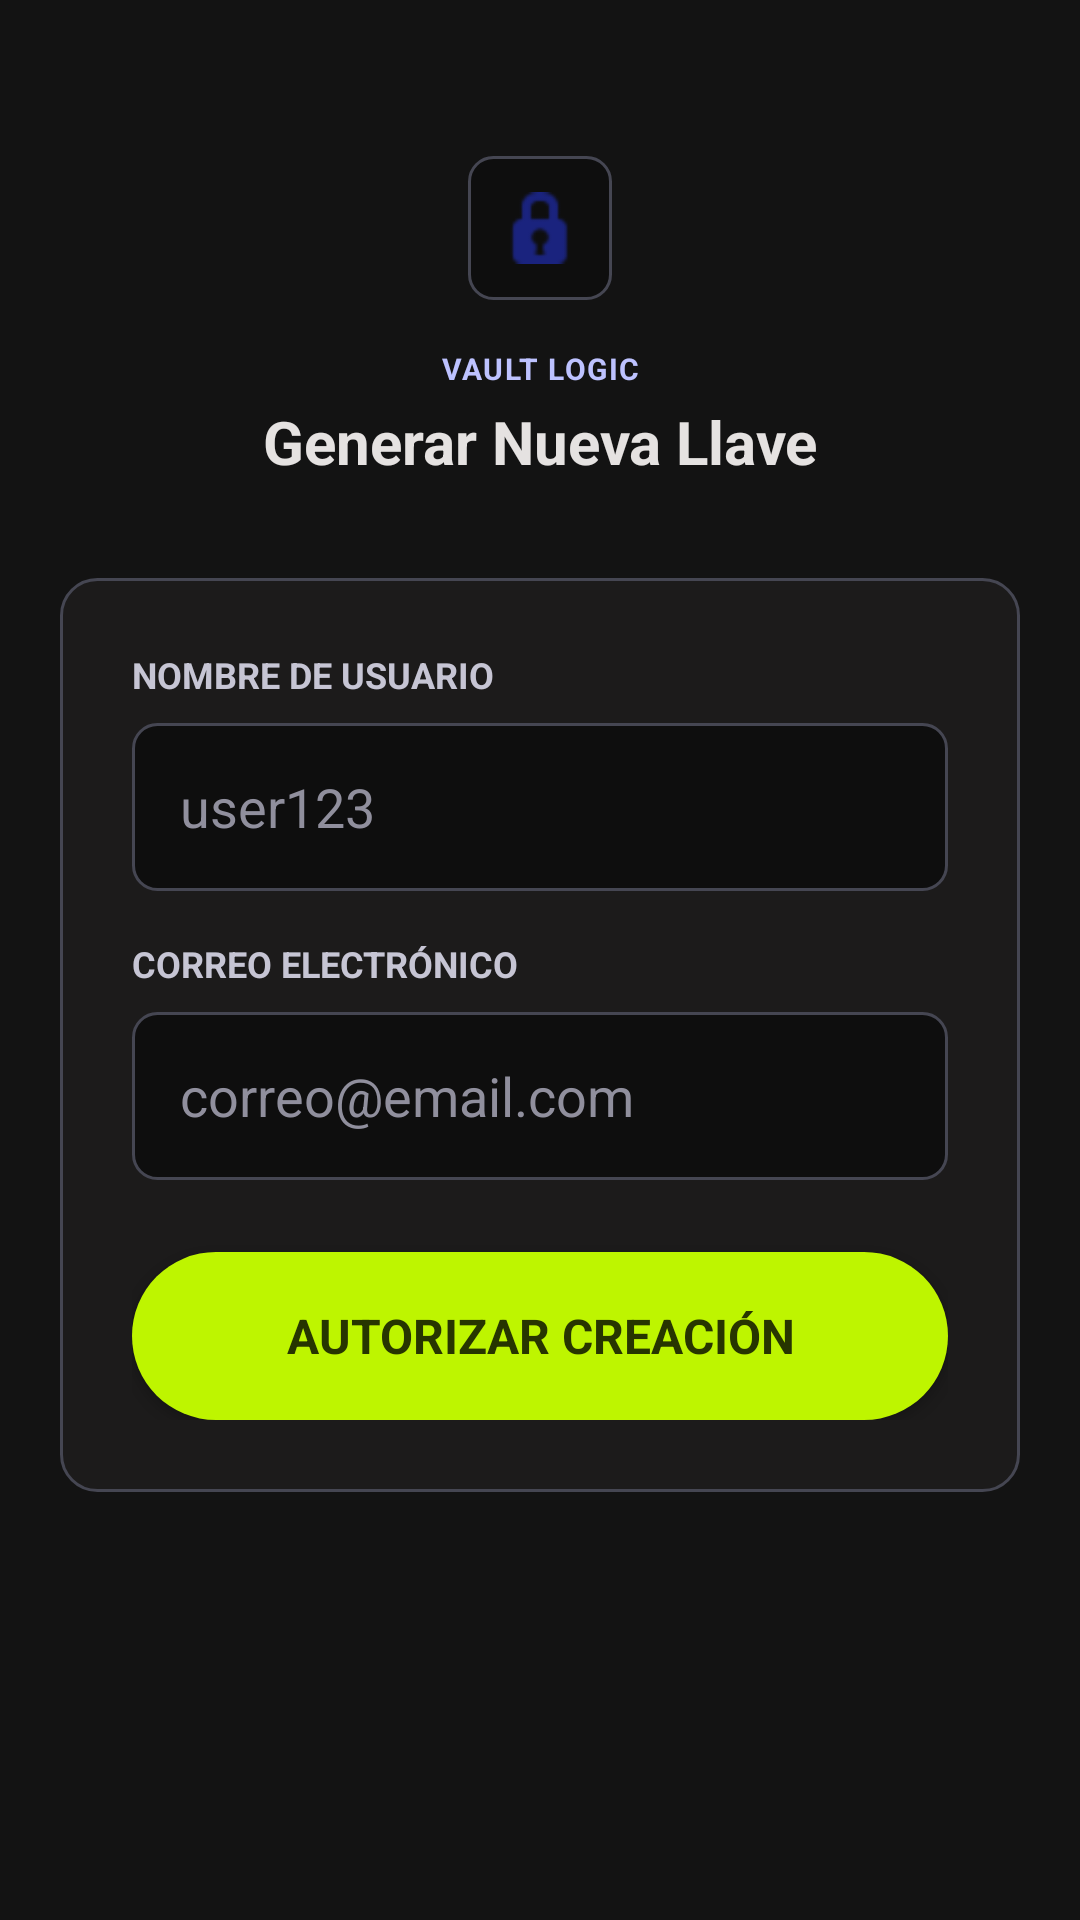

Produce the Android XML layout that renders to this screen, including the resource entries it uses.
<!-- AndroidManifest.xml: application theme Theme.PasswordlessApp -->
<!-- res/layout/fragment_register.xml -->
<?xml version="1.0" encoding="utf-8"?>
<androidx.constraintlayout.widget.ConstraintLayout xmlns:android="http://schemas.android.com/apk/res/android"
    xmlns:app="http://schemas.android.com/apk/res-auto"
    xmlns:tools="http://schemas.android.com/tools"
    android:layout_width="match_parent"
    android:layout_height="match_parent"
    android:background="@color/vault_background"
    android:padding="20dp"
    tools:context=".ui.register.RegisterFragment">

    
    <LinearLayout
        android:id="@+id/header"
        android:layout_width="wrap_content"
        android:layout_height="wrap_content"
        android:layout_marginTop="32dp"
        android:gravity="center"
        android:orientation="vertical"
        app:layout_constraintEnd_toEndOf="parent"
        app:layout_constraintStart_toStartOf="parent"
        app:layout_constraintTop_toTopOf="parent">

        <FrameLayout
            android:layout_width="48dp"
            android:layout_height="48dp"
            android:background="@drawable/bg_vault_input"
            android:layout_marginBottom="16dp">
            <ImageView
                android:layout_width="24dp"
                android:layout_height="24dp"
                android:layout_gravity="center"
                android:src="@android:drawable/ic_secure"
                app:tint="@color/vault_primary" />
        </FrameLayout>

        <TextView
            android:layout_width="wrap_content"
            android:layout_height="wrap_content"
            android:text="VAULT LOGIC"
            android:textColor="@color/vault_on_primary"
            android:textSize="10sp"
            android:textStyle="bold"
            android:letterSpacing="0.05"
            android:layout_marginBottom="4dp" />

        <TextView
            android:layout_width="wrap_content"
            android:layout_height="wrap_content"
            android:text="Generar Nueva Llave"
            android:textColor="@color/vault_on_surface"
            android:textSize="20sp"
            android:textStyle="bold" />
    </LinearLayout>

    
    <LinearLayout
        android:layout_width="0dp"
        android:layout_height="wrap_content"
        android:layout_marginTop="32dp"
        android:background="@drawable/bg_vault_card"
        android:orientation="vertical"
        android:padding="24dp"
        app:layout_constraintEnd_toEndOf="parent"
        app:layout_constraintStart_toStartOf="parent"
        app:layout_constraintTop_toBottomOf="@id/header">

        <TextView
            android:layout_width="wrap_content"
            android:layout_height="wrap_content"
            android:layout_marginBottom="8dp"
            android:text="NOMBRE DE USUARIO"
            android:textColor="@color/vault_on_surface_variant"
            android:textSize="12sp"
            android:textStyle="bold" />

        <EditText
            android:id="@+id/etUsername"
            android:layout_width="match_parent"
            android:layout_height="56dp"
            android:layout_marginBottom="16dp"
            android:background="@drawable/bg_vault_input"
            android:hint="user123"
            android:inputType="textNoSuggestions"
            android:paddingStart="16dp"
            android:paddingEnd="16dp"
            android:textColor="@color/vault_on_surface"
            android:textColorHint="@color/vault_outline" />

        <TextView
            android:layout_width="wrap_content"
            android:layout_height="wrap_content"
            android:text="CORREO ELECTRÓNICO"
            android:textColor="@color/vault_on_surface_variant"
            android:textSize="12sp"
            android:textStyle="bold"
            android:layout_marginBottom="8dp" />

        <EditText
            android:id="@+id/etEmail"
            android:layout_width="match_parent"
            android:layout_height="56dp"
            android:layout_marginBottom="24dp"
            android:background="@drawable/bg_vault_input"
            android:hint="correo@email.com"
            android:inputType="textEmailAddress"
            android:paddingStart="16dp"
            android:paddingEnd="16dp"
            android:textColor="@color/vault_on_surface"
            android:textColorHint="@color/vault_outline" />

        <androidx.appcompat.widget.AppCompatButton
            android:id="@+id/btnRegister"
            android:layout_width="match_parent"
            android:layout_height="56dp"
            android:background="@drawable/btn_vault_accent"
            android:text="Autorizar Creación"
            android:textColor="@color/vault_on_accent"
            android:textSize="16sp"
            android:textStyle="bold" />

        <ProgressBar
            android:id="@+id/progressBar"
            android:layout_width="48dp"
            android:layout_height="48dp"
            android:layout_gravity="center"
            android:layout_marginTop="16dp"
            android:indeterminateTint="@color/vault_primary"
            android:visibility="gone" />

    </LinearLayout>

</androidx.constraintlayout.widget.ConstraintLayout>
<!-- resources referenced by this layout -->
<resources>
  <color name="vault_background">#131313</color>
  <color name="vault_on_accent">#273500</color>
  <color name="vault_on_primary">#bdc2ff</color>
  <color name="vault_on_surface">#e5e2e1</color>
  <color name="vault_on_surface_variant">#c6c5d4</color>
  <color name="vault_outline">#908f9d</color>
  <color name="vault_primary">#1a237e</color>
  <!-- drawable bg_vault_card (drawable) -->
  <?xml version="1.0" encoding="utf-8"?>
  <shape xmlns:android="http://schemas.android.com/apk/res/android"
      android:shape="rectangle">
      <solid android:color="@color/vault_surface_low" />
      <stroke android:width="1dp" android:color="@color/vault_outline_variant" />
      <corners android:radius="12dp" /> 
  </shape>
  <!-- drawable bg_vault_input (drawable) -->
  <?xml version="1.0" encoding="utf-8"?>
  <selector xmlns:android="http://schemas.android.com/apk/res/android">
      
      <item android:state_focused="true">
          <shape android:shape="rectangle">
              <solid android:color="@color/vault_surface_lowest" />
              <stroke android:width="1dp" android:color="@color/vault_accent_dim" />
              <corners android:radius="8dp" />
          </shape>
      </item>
      
      <item>
          <shape android:shape="rectangle">
              <solid android:color="@color/vault_surface_lowest" />
              <stroke android:width="1dp" android:color="@color/vault_outline_variant" />
              <corners android:radius="8dp" />
          </shape>
      </item>
  </selector>
  <!-- drawable btn_vault_accent (drawable) -->
  <?xml version="1.0" encoding="utf-8"?>
  <ripple xmlns:android="http://schemas.android.com/apk/res/android"
      android:color="#40000000"> 
      <item>
          <shape android:shape="rectangle">
              <solid android:color="@color/vault_accent" />
              <corners android:radius="28dp" /> 
          </shape>
      </item>
  </ripple>
  <style name="Theme.PasswordlessApp" parent="Base.Theme.PasswordlessApp" />
  <color name="vault_surface_low">#1c1b1b</color>
  <color name="vault_outline_variant">#454652</color>
  <color name="vault_surface_lowest">#0e0e0e</color>
  <color name="vault_accent_dim">#a6d700</color>
  <color name="vault_accent">#bef500</color>
  <style name="Base.Theme.PasswordlessApp" parent="Theme.Material3.Dark.NoActionBar">
          
          <item name="colorPrimary">@color/vault_primary</item>
          <item name="colorOnPrimary">@color/vault_on_primary</item>
          <item name="colorPrimaryContainer">@color/vault_primary</item>
          
          
          <item name="colorSecondary">@color/vault_accent</item>
          <item name="colorOnSecondary">@color/vault_on_accent</item>
          
          
          <item name="android:statusBarColor">@color/vault_background</item>
          <item name="android:windowLightStatusBar">false</item>
          <item name="android:navigationBarColor">@color/vault_background</item>
          
          
          <item name="android:windowBackground">@color/vault_background</item>
          <item name="android:colorBackground">@color/vault_background</item>
          <item name="colorSurface">@color/vault_surface_low</item>
          <item name="colorOnSurface">@color/vault_on_surface</item>
          <item name="colorOnBackground">@color/vault_on_surface</item>
  
          
          <item name="android:fontFamily">sans-serif</item>
      </style>
</resources>
